Photos from the image-classification dataset "testgit" in the GitHub repository vmohana/testgit. Its 6 classes are: centred, hexagonal, noise, oblique, rectangular, square.

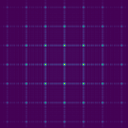
Label: rectangular

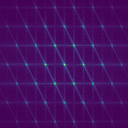
Label: hexagonal

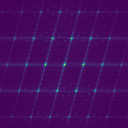
Label: oblique

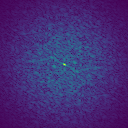
Label: noise

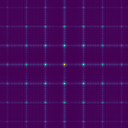
Label: square

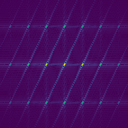
Label: centred
